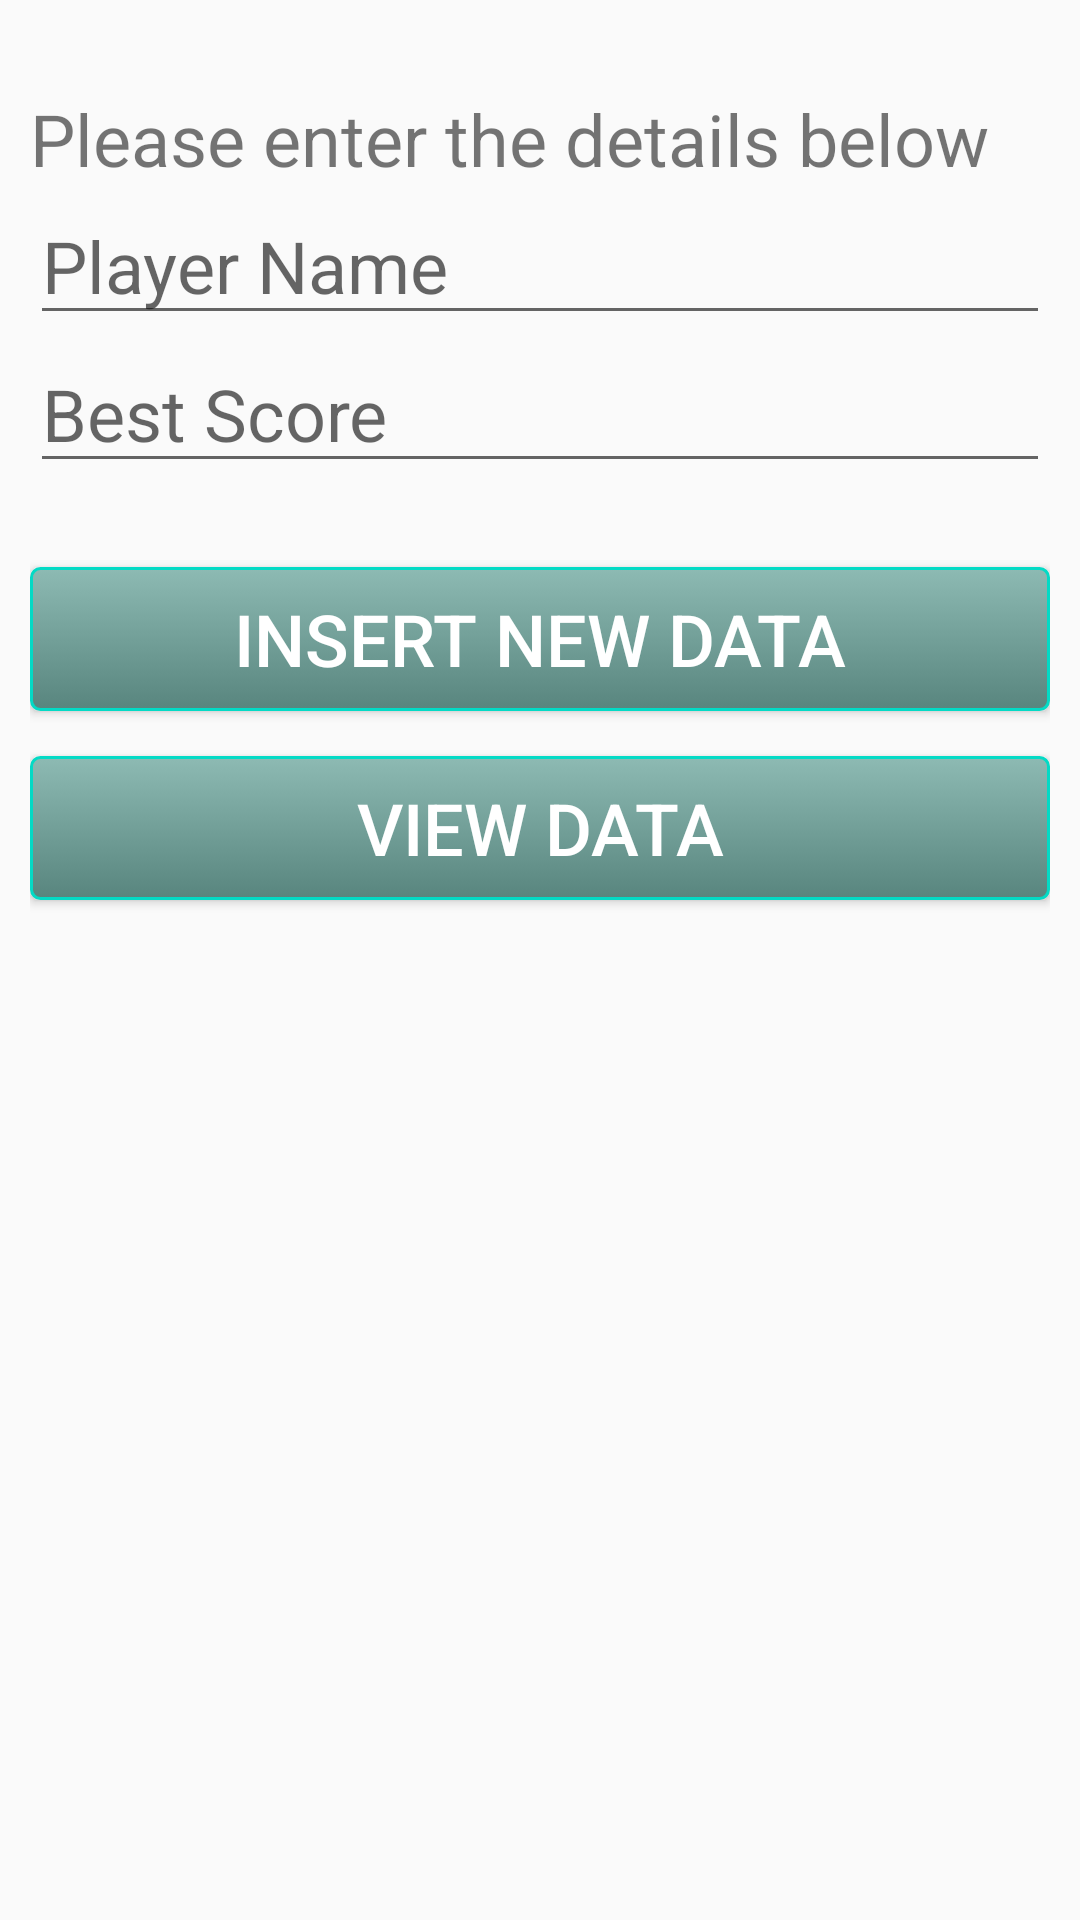

Android layout source for this screen:
<!-- AndroidManifest.xml: application theme Theme.Platformer -->
<!-- res/layout/activity_insert_leaderboard.xml -->
<?xml version="1.0" encoding="utf-8"?>
<RelativeLayout xmlns:android="http://schemas.android.com/apk/res/android"
    xmlns:app="http://schemas.android.com/apk/res-auto"
    xmlns:tools="http://schemas.android.com/tools"
    android:id="@+id/Relativelayout"
    android:layout_width="match_parent"
    android:layout_height="match_parent"
    android:padding="10dp"
    tools:context=".crudActivity">

    <androidx.appcompat.widget.AppCompatTextView
        android:id="@+id/texttitle"
        android:layout_width="match_parent"
        android:layout_height="wrap_content"
        android:layout_marginTop="20dp"
        android:text="Please enter the details below"
        android:textSize="24dp" />


    <com.google.android.material.textfield.TextInputEditText
        android:id="@+id/name"
        android:layout_width="match_parent"
        android:layout_height="wrap_content"
        android:layout_below="@+id/texttitle"
        android:hint="Player Name"
        android:inputType="textPersonName"
        android:textSize="24dp" />

    <com.google.android.material.textfield.TextInputEditText
        android:id="@+id/bestscore"
        android:layout_width="match_parent"
        android:layout_height="wrap_content"
        android:layout_below="@+id/name"
        android:hint="Best Score"
        android:inputType="textPersonName"
        android:textSize="24dp" />

    <androidx.appcompat.widget.AppCompatButton
        android:id="@+id/btnInsert"
        android:layout_width="match_parent"
        android:layout_height="wrap_content"
        android:layout_below="@id/bestscore"
        android:layout_marginTop="28dp"
        android:background="@drawable/mybutton"
        android:text="Insert New Data"
        android:textColor="@color/white"
        android:textSize="24dp" />

    <androidx.appcompat.widget.AppCompatButton
        android:id="@+id/btnView"
        android:layout_width="match_parent"
        android:layout_height="wrap_content"
        android:layout_marginTop="15sp"
        android:background="@drawable/mybutton"
        android:textSize="24dp"
        android:text="View Data"
        android:textColor="@color/white"
        android:layout_below="@id/btnInsert"/>
</RelativeLayout>
<!-- resources referenced by this layout -->
<resources>
  <color name="white">#FFFFFFFF</color>
  <!-- drawable mybutton (drawable) -->
  <?xml version="1.0" encoding="utf-8"?>
  <selector xmlns:android="http://schemas.android.com/apk/res/android">
  
      <item android:state_pressed="true" >
          <shape android:shape="rectangle"  >
              <corners android:radius="3dip" />
              <stroke android:width="1dip" android:color="#5e7974" />
              <gradient android:angle="-90" android:startColor="#FF03DAC5" android:endColor="#689a92"  />
          </shape>
      </item>
      <item android:state_focused="true">
          <shape android:shape="rectangle"  >
              <corners android:radius="3dip" />
              <stroke android:width="1dip" android:color="#5e7974" />
              <solid android:color="#FF03DAC5"/>
          </shape>
      </item>
      <item >
          <shape android:shape="rectangle"  >
              <corners android:radius="3dip" />
              <stroke android:width="1dip" android:color="#FF03DAC5" />
              <gradient android:angle="-90" android:startColor="#8dbab3" android:endColor="#58857e" />
          </shape>
      </item>
  </selector>
  <style name="Theme.Platformer" parent="Theme.AppCompat.Light.DarkActionBar">
          
          <item name="colorPrimary">@color/purple_700</item>
          <item name="colorPrimaryVariant">@color/purple_700</item>
          <item name="colorOnPrimary">@color/white</item>
          
          <item name="colorSecondary">@color/teal_200</item>
          <item name="colorSecondaryVariant">@color/teal_700</item>
          <item name="colorOnSecondary">@color/white</item>
          
          <item name="android:statusBarColor" tools:targetApi="l">?attr/colorPrimaryVariant</item>
          
      </style>
  <color name="purple_700">#FF3700B3</color>
  <color name="teal_200">#FF03DAC5</color>
  <color name="teal_700">#FF018786</color>
</resources>
